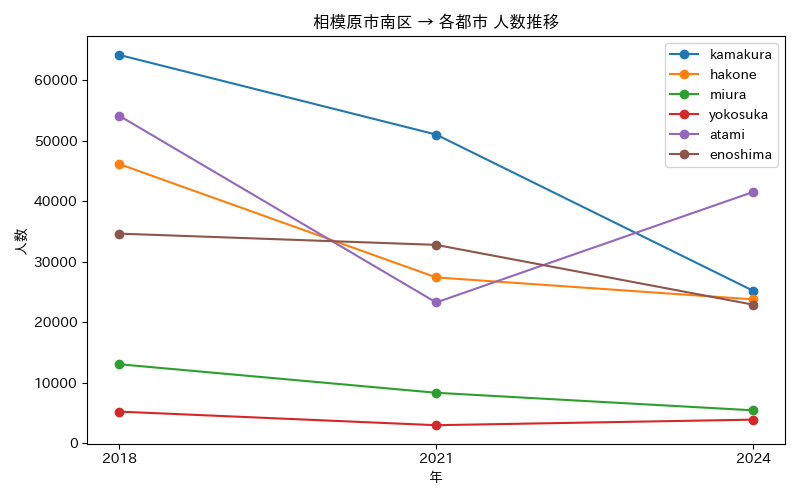

Source data for this figure (header and first rows):
年, atami, enoshima, hakone, kamakura, miura, yokosuka
2018, 54115, 34626, 46126, 64155, 13053, 5227
2021, 23256, 32768, 27394, 50988, 8339, 2981
2024, 41517, 22890, 23766, 25172, 5439, 3900
